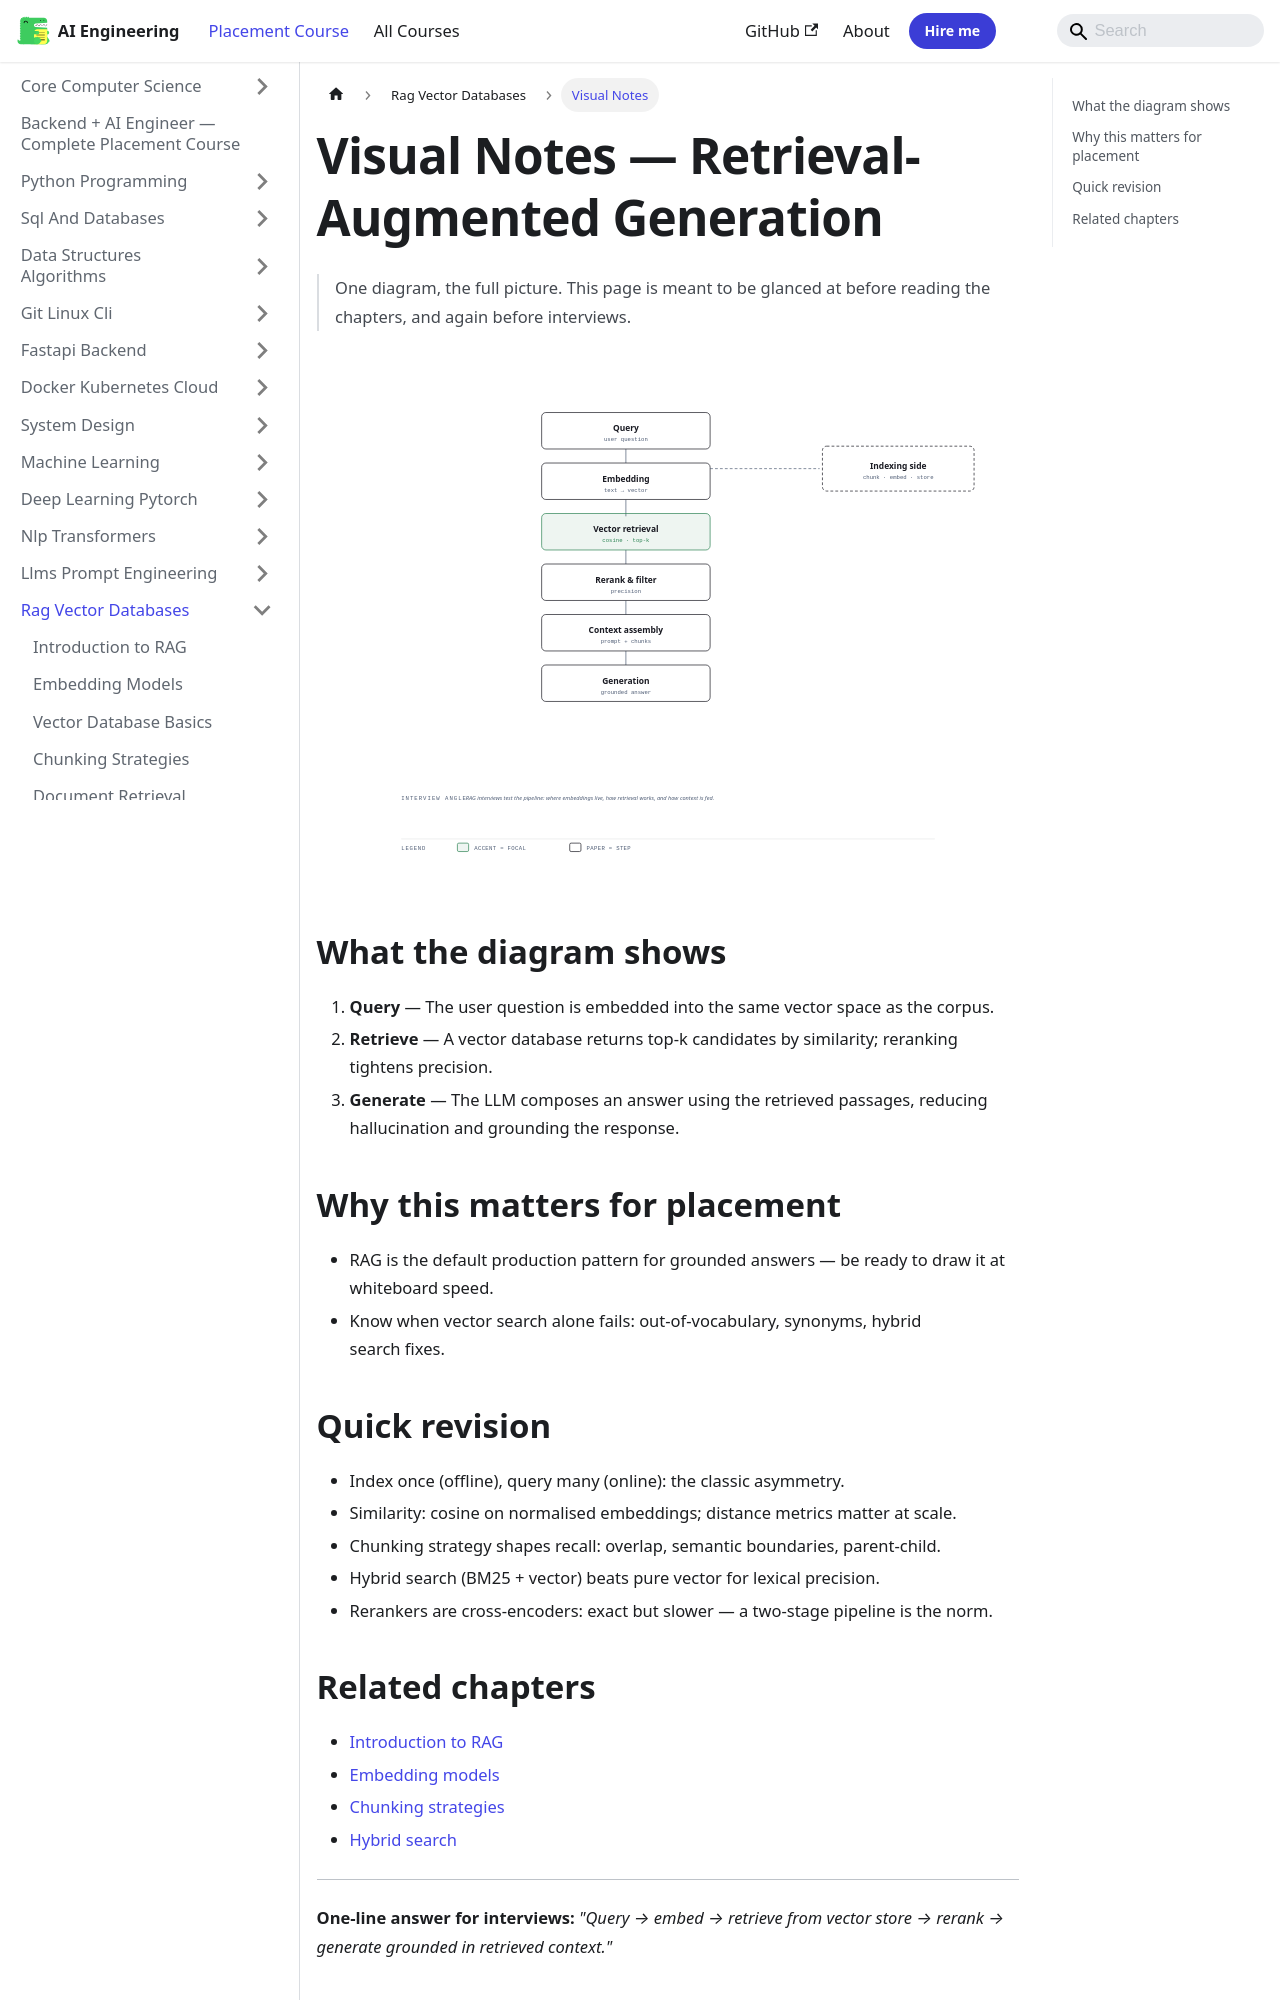

repository: Raushan666java/ai-engineering-journey · page: ai-engineering-placement/12-rag-vector-databases/visual-notes/index.html · generator: mkdocs

---
description: "One-line answer for interviews: 'Query → embed → retrieve from vector store → rerank → generate grounded in retrieved context.'"
---

# Visual Notes — Retrieval-Augmented Generation

> One diagram, the full picture. This page is meant to be glanced at before reading the chapters, and again before interviews.

![Retrieval-Augmented Generation](/img/visual/12-rag-vector-databases.svg)

## What the diagram shows

1. **Query** — The user question is embedded into the same vector space as the corpus.
1. **Retrieve** — A vector database returns top-k candidates by similarity; reranking tightens precision.
1. **Generate** — The LLM composes an answer using the retrieved passages, reducing hallucination and grounding the response.

## Why this matters for placement

- RAG is the default production pattern for grounded answers — be ready to draw it at whiteboard speed.
- Know when vector search alone fails: out-of-vocabulary, synonyms, hybrid search fixes.

## Quick revision

- Index once (offline), query many (online): the classic asymmetry.
- Similarity: cosine on normalised embeddings; distance metrics matter at scale.
- Chunking strategy shapes recall: overlap, semantic boundaries, parent-child.
- Hybrid search (BM25 + vector) beats pure vector for lexical precision.
- Rerankers are cross-encoders: exact but slower — a two-stage pipeline is the norm.
